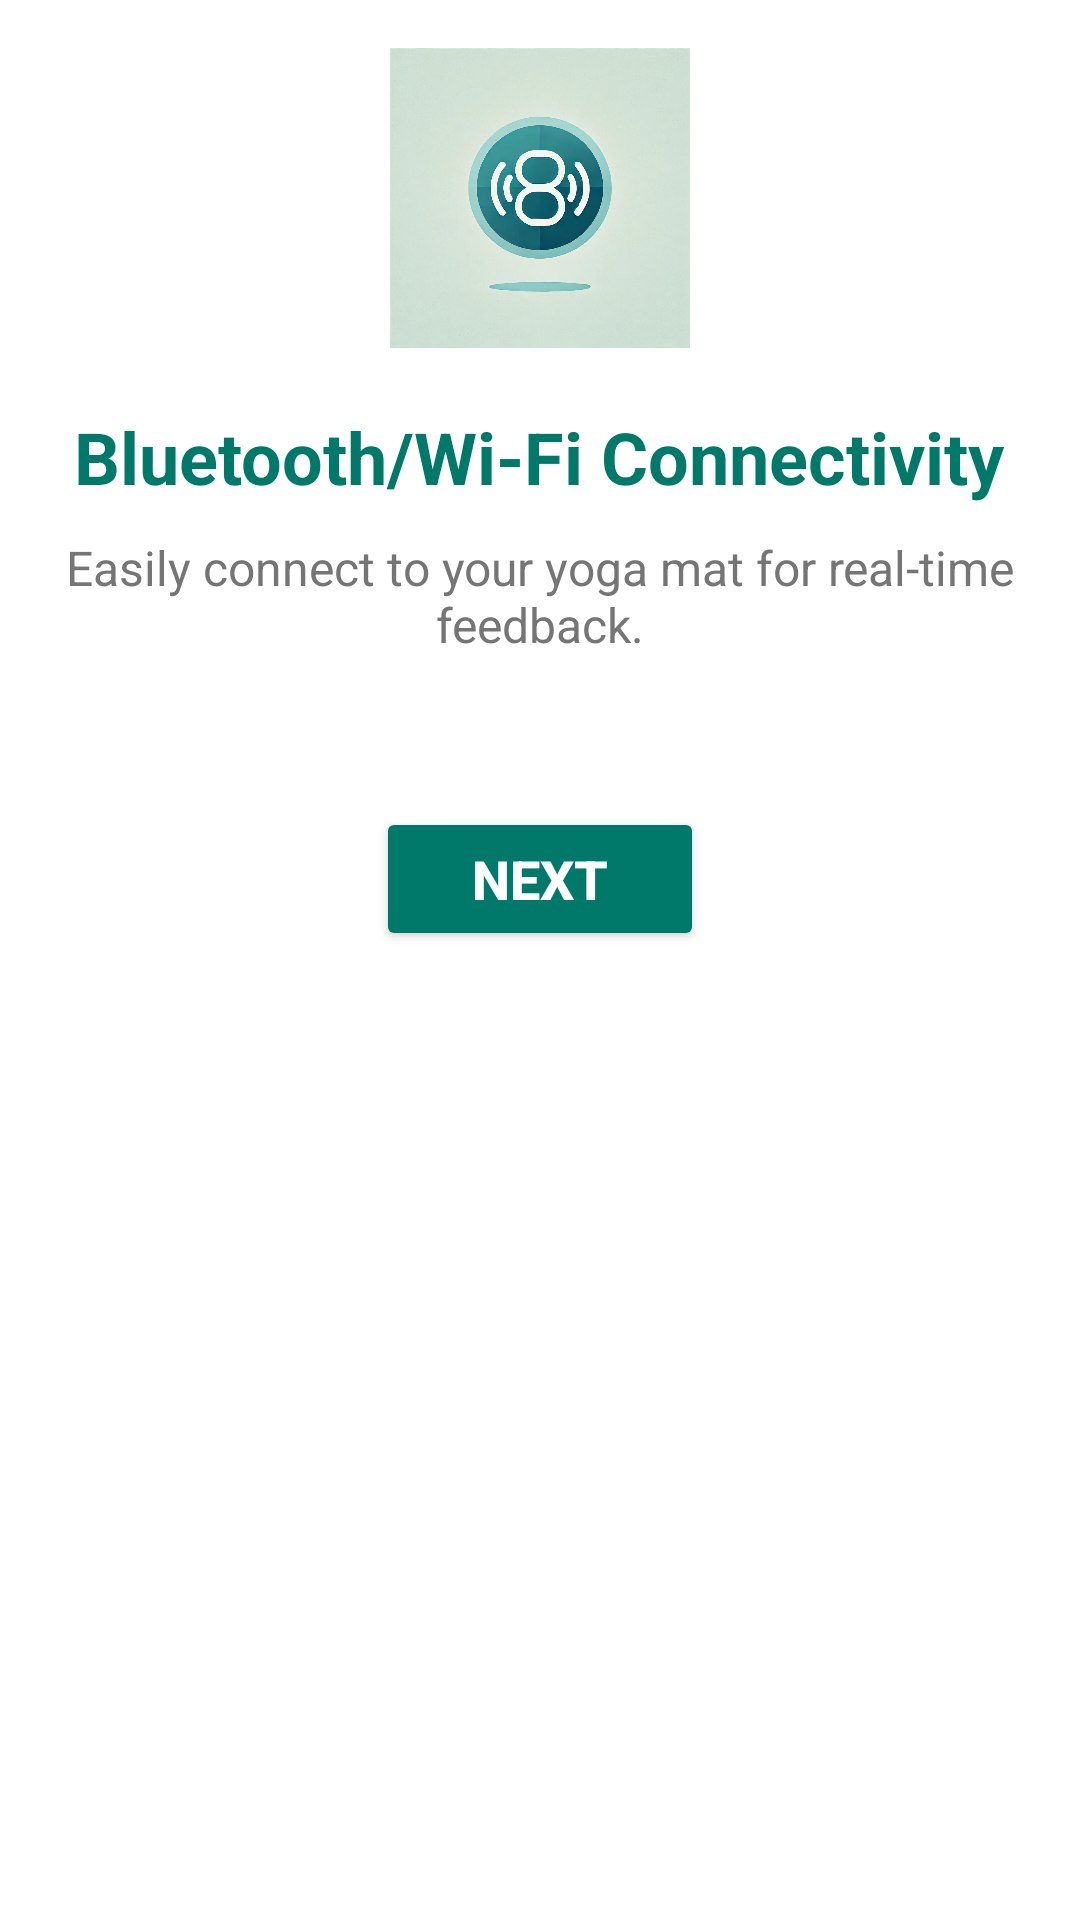

The Android layout XML behind this screen, and the referenced resources:
<!-- AndroidManifest.xml: application theme Theme.SmartYogaMat -->
<!-- res/layout/activity_main2.xml -->
<?xml version="1.0" encoding="utf-8"?>
<ScrollView xmlns:android="http://schemas.android.com/apk/res/android"
    android:layout_width="match_parent"
    android:layout_height="match_parent"
    android:background="#FFFFFF"
    android:padding="16dp">

    <LinearLayout
        android:layout_width="match_parent"
        android:layout_height="wrap_content"
        android:orientation="vertical"
        android:gravity="center_horizontal">

        
        <ImageView
            android:id="@+id/featureIcon"
            android:layout_width="100dp"
            android:layout_height="100dp"
            android:layout_marginBottom="20dp"
            android:src="@drawable/img_4"
            android:contentDescription="Bluetooth and Wi-Fi Icon" />  

        
        <TextView
            android:id="@+id/featureTitle"
            android:layout_width="wrap_content"
            android:layout_height="wrap_content"
            android:text="Bluetooth/Wi-Fi Connectivity"
            android:textSize="24sp"
            android:textStyle="bold"
            android:textColor="#00796B"
            android:gravity="center"
            android:paddingBottom="10dp" />

        
        <TextView
            android:id="@+id/featureDescription"
            android:layout_width="wrap_content"
            android:layout_height="wrap_content"
            android:text="Easily connect to your yoga mat for real-time feedback."
            android:textSize="16sp"
            android:textColor="#757575"
            android:gravity="center"
            android:paddingBottom="20dp" />

        
        <Button
            android:id="@+id/nextButton"
            android:layout_width="wrap_content"
            android:layout_height="wrap_content"
            android:text="Next"
            android:textSize="18sp"
            android:textStyle="bold"
            android:backgroundTint="#00796B"
            android:textColor="#FFFFFF"
            android:paddingVertical="10dp"
            android:paddingHorizontal="32dp"
            android:layout_marginTop="30dp" />

    </LinearLayout>

</ScrollView>
<!-- resources referenced by this layout -->
<resources>
  <!-- drawable img_4: png bitmap (drawable, 696373 bytes) -->
  <style name="Theme.SmartYogaMat" parent="Base.Theme.SmartYogaMat" />
  <style name="Base.Theme.SmartYogaMat" parent="Theme.Material3.DayNight.NoActionBar">
          
          
      </style>
</resources>
